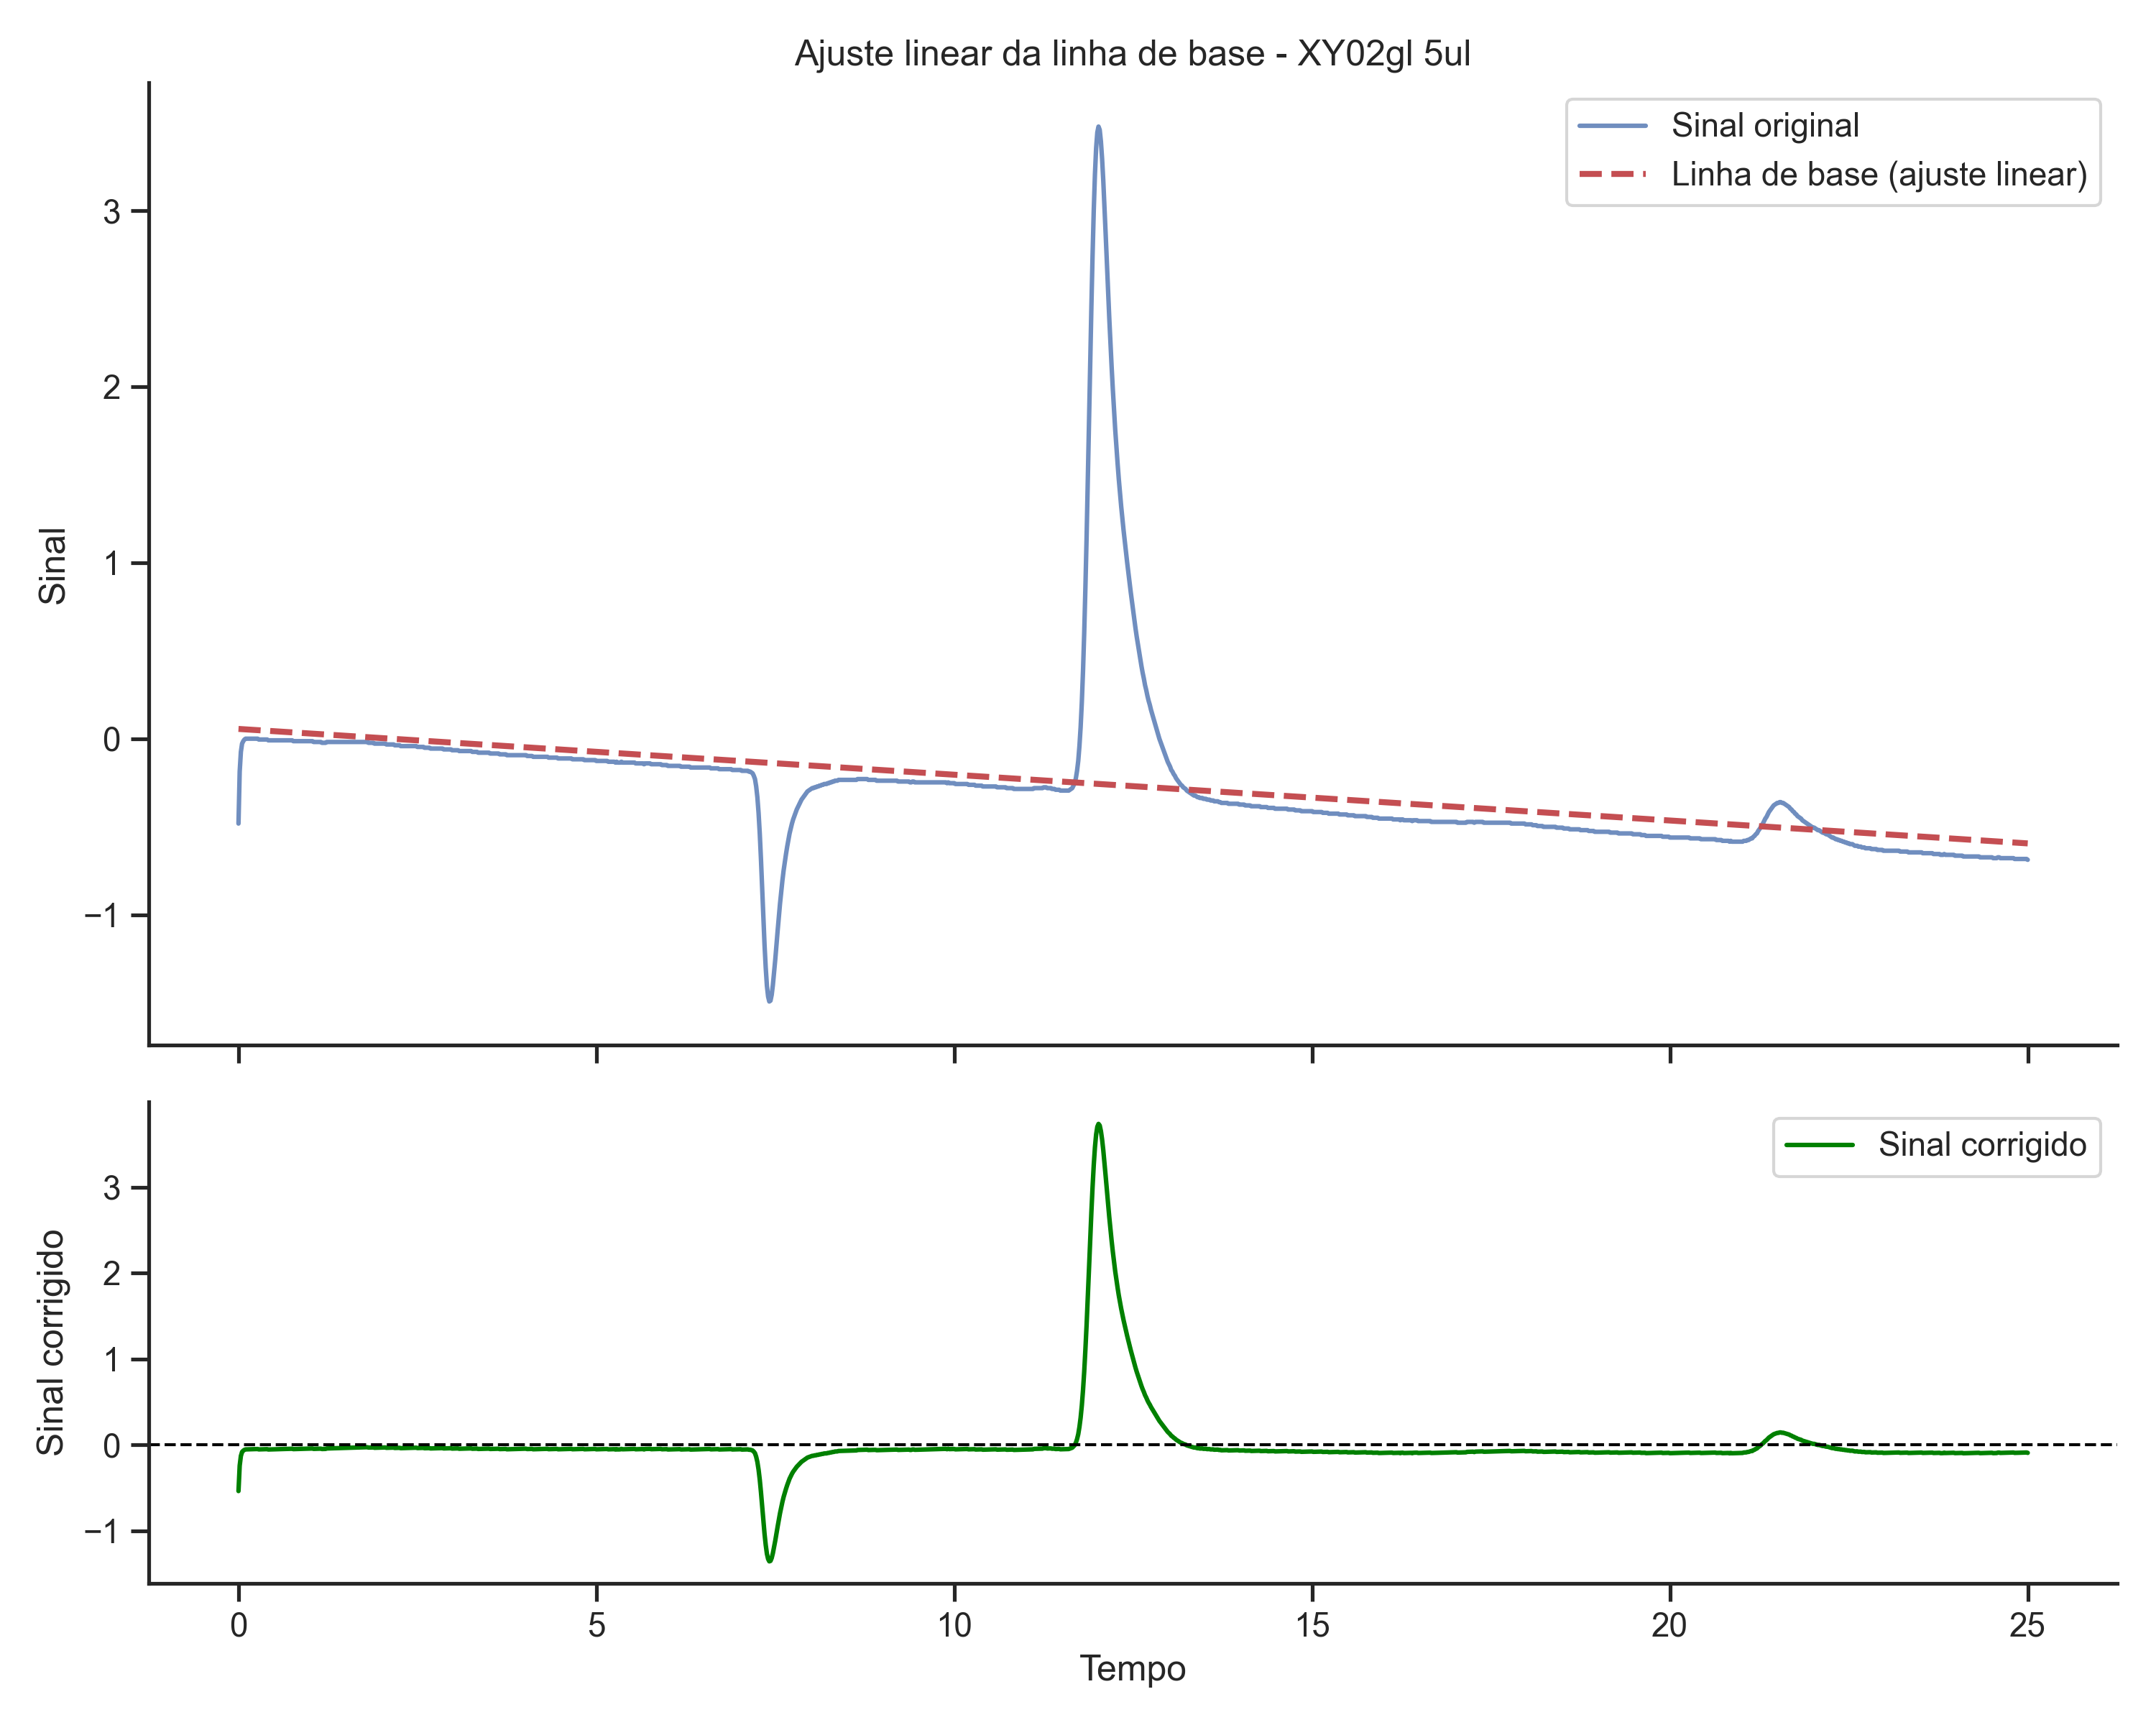

Values plotted in this chart, from the file beside it:
time, signal
0.0, -0.5376
0.01667, -0.2423
0.03333, -0.1295
0.05, -0.08225
0.06667, -0.06777
0.08333, -0.05798
0.1, -0.05286
0.1167, -0.05243
0.1333, -0.05199
0.15, -0.05156
0.1667, -0.05113
0.1833, -0.05069
0.2, -0.05026
0.2167, -0.04983
0.2333, -0.04939
0.25, -0.04896
0.2667, -0.04852
0.2833, -0.05277
0.3, -0.05234
0.3167, -0.0519
0.3333, -0.05147
0.35, -0.05104
0.3667, -0.0506
0.3833, -0.05017
0.4, -0.04974
0.4167, -0.05398
0.4333, -0.05355
0.45, -0.05312
0.4667, -0.05268
0.4833, -0.05225
0.5, -0.05182
0.5167, -0.05138
0.5333, -0.05095
0.55, -0.05052
0.5667, -0.05008
0.5833, -0.04965
0.6, -0.04921
0.6167, -0.04878
0.6333, -0.04835
0.65, -0.04791
0.6667, -0.04748
0.6833, -0.04705
0.7, -0.04661
0.7167, -0.04618
0.7333, -0.04575
0.75, -0.04531
0.7667, -0.04956
0.7833, -0.04913
0.8, -0.04869
0.8167, -0.04826
0.8333, -0.04782
0.85, -0.04739
0.8667, -0.04696
0.8833, -0.04652
0.9, -0.04609
0.9167, -0.04566
0.9333, -0.04522
0.95, -0.04479
0.9667, -0.04436
0.9833, -0.04392
... 1,441 more rows
